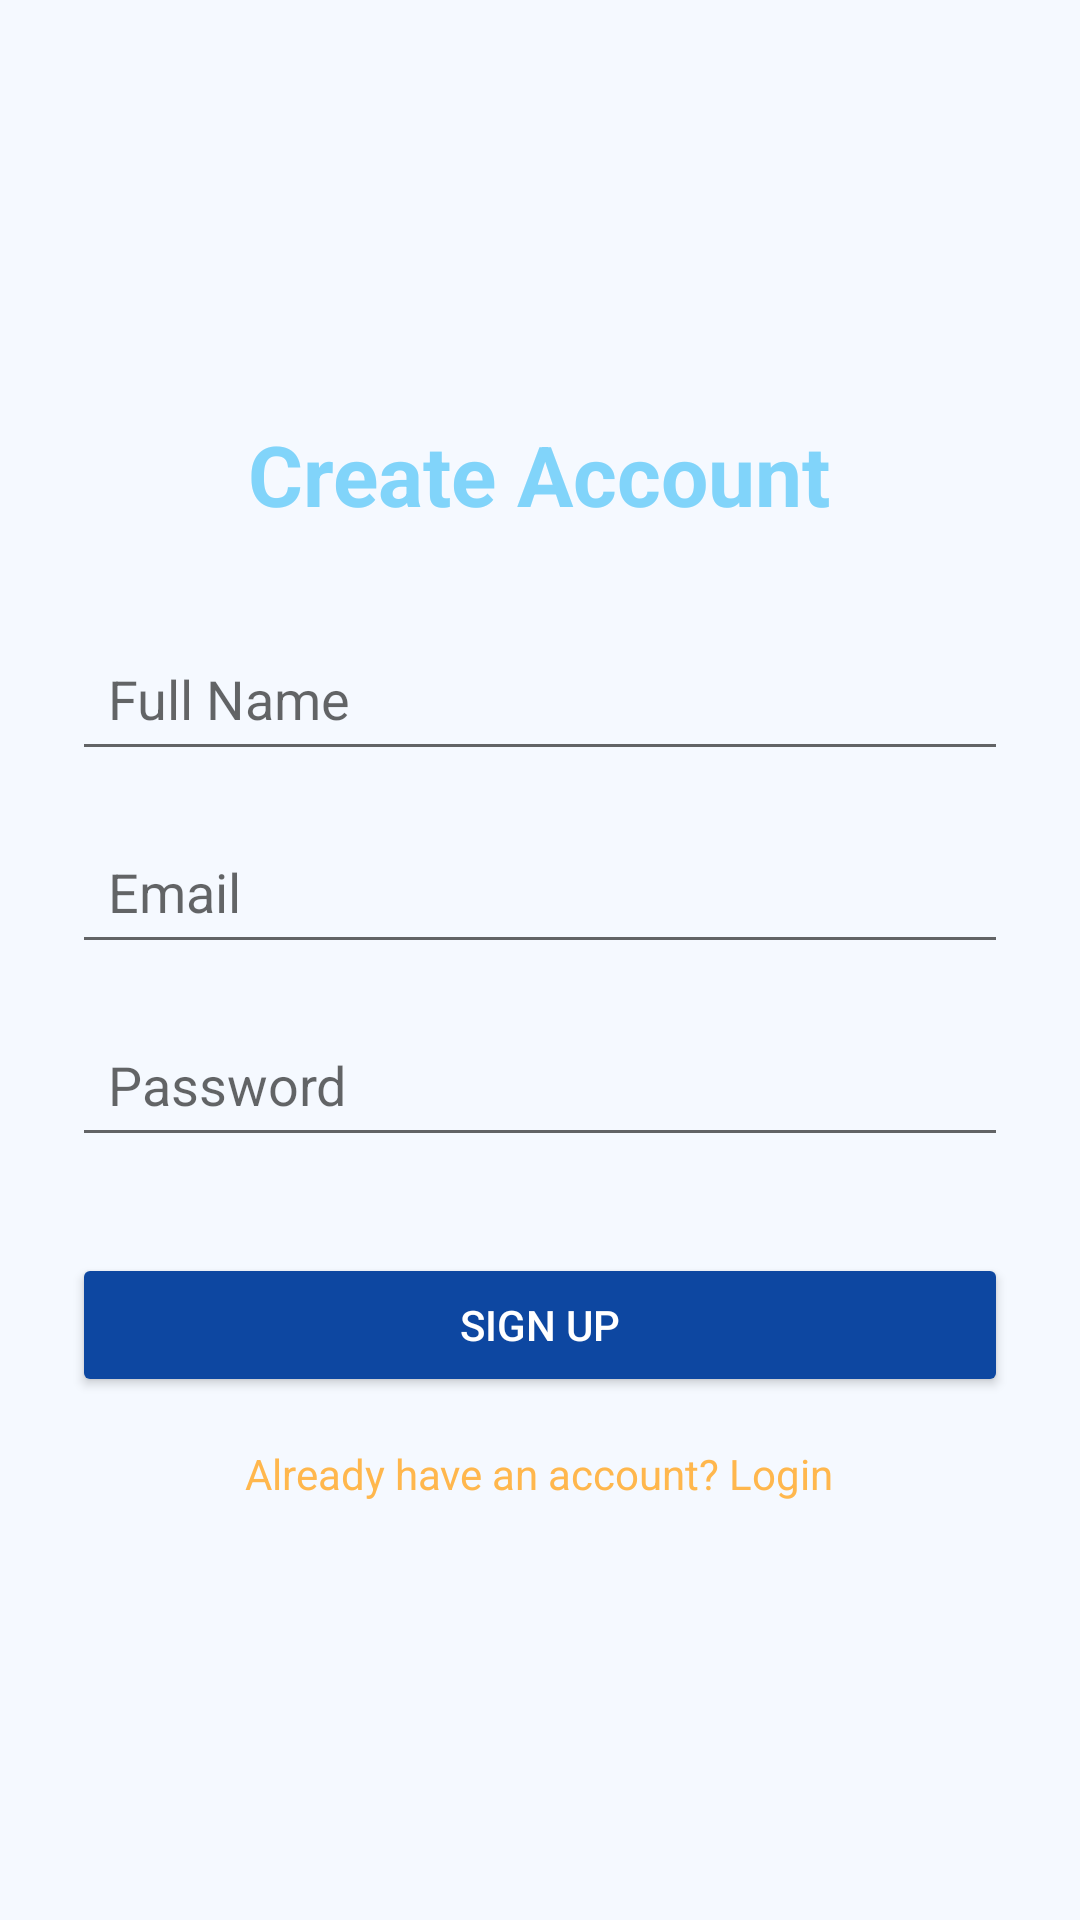

Layout XML and referenced resources for this Android screen:
<!-- AndroidManifest.xml: application theme Theme.LocalMarketplace -->
<!-- res/layout/activity_signup.xml -->
<?xml version="1.0" encoding="utf-8"?>
<LinearLayout xmlns:android="http://schemas.android.com/apk/res/android"
    android:layout_width="match_parent"
    android:layout_height="match_parent"
    android:background="@color/bluish_white"
    android:gravity="center"
    android:orientation="vertical"
    android:padding="24dp">

    <TextView
        android:layout_width="wrap_content"
        android:layout_height="wrap_content"
        android:text="Create Account"
        android:textColor="@color/light_blue"
        android:textSize="28sp"
        android:textStyle="bold" />

    <Space
        android:layout_width="match_parent"
        android:layout_height="32dp" />

    <EditText
        android:id="@+id/etName"
        android:layout_width="match_parent"
        android:layout_height="wrap_content"
        android:hint="Full Name"
        android:inputType="textPersonName"
        android:padding="12dp" />

    <Space
        android:layout_width="match_parent"
        android:layout_height="16dp" />

    <EditText
        android:id="@+id/etEmail"
        android:layout_width="match_parent"
        android:layout_height="wrap_content"
        android:hint="Email"
        android:inputType="textEmailAddress"
        android:padding="12dp" />

    <Space
        android:layout_width="match_parent"
        android:layout_height="16dp" />

    <EditText
        android:id="@+id/etPassword"
        android:layout_width="match_parent"
        android:layout_height="wrap_content"
        android:hint="Password"
        android:inputType="textPassword"
        android:padding="12dp" />

    <Space
        android:layout_width="match_parent"
        android:layout_height="32dp" />

    <Button
        android:id="@+id/btnSignup"
        android:layout_width="match_parent"
        android:layout_height="wrap_content"
        android:backgroundTint="@color/dark_blue"
        android:text="Sign Up"
        android:textColor="@color/white" />

    <TextView
        android:id="@+id/tvGoToLogin"
        android:layout_width="wrap_content"
        android:layout_height="wrap_content"
        android:layout_marginTop="16dp"
        android:text="Already have an account? Login"
        android:textColor="@color/light_orange" />

</LinearLayout>
<!-- resources referenced by this layout -->
<resources>
  <color name="bluish_white">#F5F9FF</color>
  <color name="dark_blue">#0D47A1</color>
  <color name="light_blue">#81D4FA</color>
  <color name="light_orange">#FFB74D</color>
  <color name="white">#FFFFFFFF</color>
  <style name="Theme.LocalMarketplace" parent="Theme.MaterialComponents.Light.NoActionBar">
          
          <item name="colorPrimary">@color/light_blue</item>
          <item name="colorPrimaryVariant">@color/dark_blue</item>
          
          <item name="colorSecondary">@color/light_orange</item>
          <item name="colorSecondaryVariant">@color/light_orange</item>
          
          <item name="android:statusBarColor">@color/light_blue</item>
          
          <item name="android:windowBackground">@color/bluish_white</item>
      </style>
</resources>
